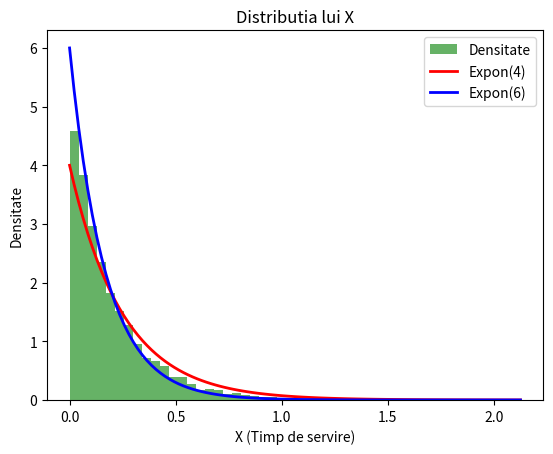
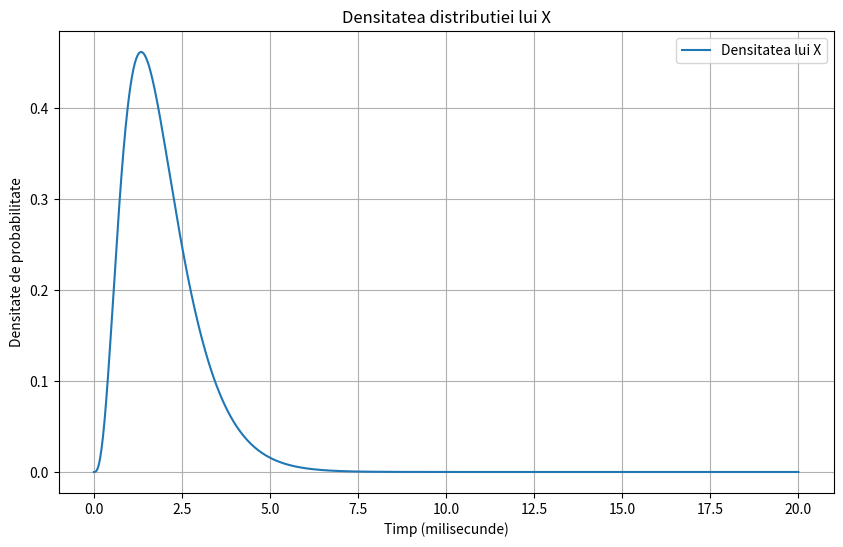

Source code (Python) for these figures, in order:
#1.

import numpy as np
from scipy import stats
import matplotlib.pyplot as plt

lambda1 = 4

lambda2 = 6

probabilitate_primul_mecanic = 0.4

numar_clienti = 10000

valori_X = []
for _ in range(numar_clienti):
    probabilitate = np.random.rand()
    if probabilitate < probabilitate_primul_mecanic:
        valori_X.append(stats.expon(scale=1/lambda1).rvs())
    else:
        valori_X.append(stats.expon(scale=1/lambda2).rvs())

media_X = np.mean(valori_X)
deviatia_standard_X = np.std(valori_X)

print(f"Media lui X: {media_X}")
print(f"Deviatia standard a lui X: {deviatia_standard_X}")

plt.hist(valori_X, bins=50, density=True, alpha=0.6, color='g', label='Densitate')
plt.xlabel('X (Timp de servire)')
plt.ylabel('Densitate')
plt.title('Distributia lui X')
plt.legend(loc='best')

x = np.linspace(0, max(valori_X), 100)
y1 = stats.expon(scale=1/lambda1).pdf(x)
y2 = stats.expon(scale=1/lambda2).pdf(x)
plt.plot(x, y1, 'r-', lw=2, label=f'Expon({lambda1})')
plt.plot(x, y2, 'b-', lw=2, label=f'Expon({lambda2})')

plt.legend()
plt.show()


#2.

import numpy as np
import matplotlib.pyplot as plt
from scipy.stats import gamma

params = [(4, 3), (4, 2), (5, 2), (5, 3)]

probabilities = [0.25, 0.25, 0.30, 0.20]

x_values = np.linspace(0, 20, 1000)

total_density = np.zeros_like(x_values)
for i, (alpha, beta) in enumerate(params):
    server_density = gamma.pdf(x_values, alpha, scale=1/beta)
    total_density += server_density * probabilities[i]

plt.figure(figsize=(10, 6))
plt.plot(x_values, total_density, label='Densitatea lui X')
plt.xlabel('Timp (milisecunde)')
plt.ylabel('Densitate de probabilitate')
plt.title('Densitatea distributiei lui X')
plt.legend()
plt.grid(True)
plt.show()


#3.




